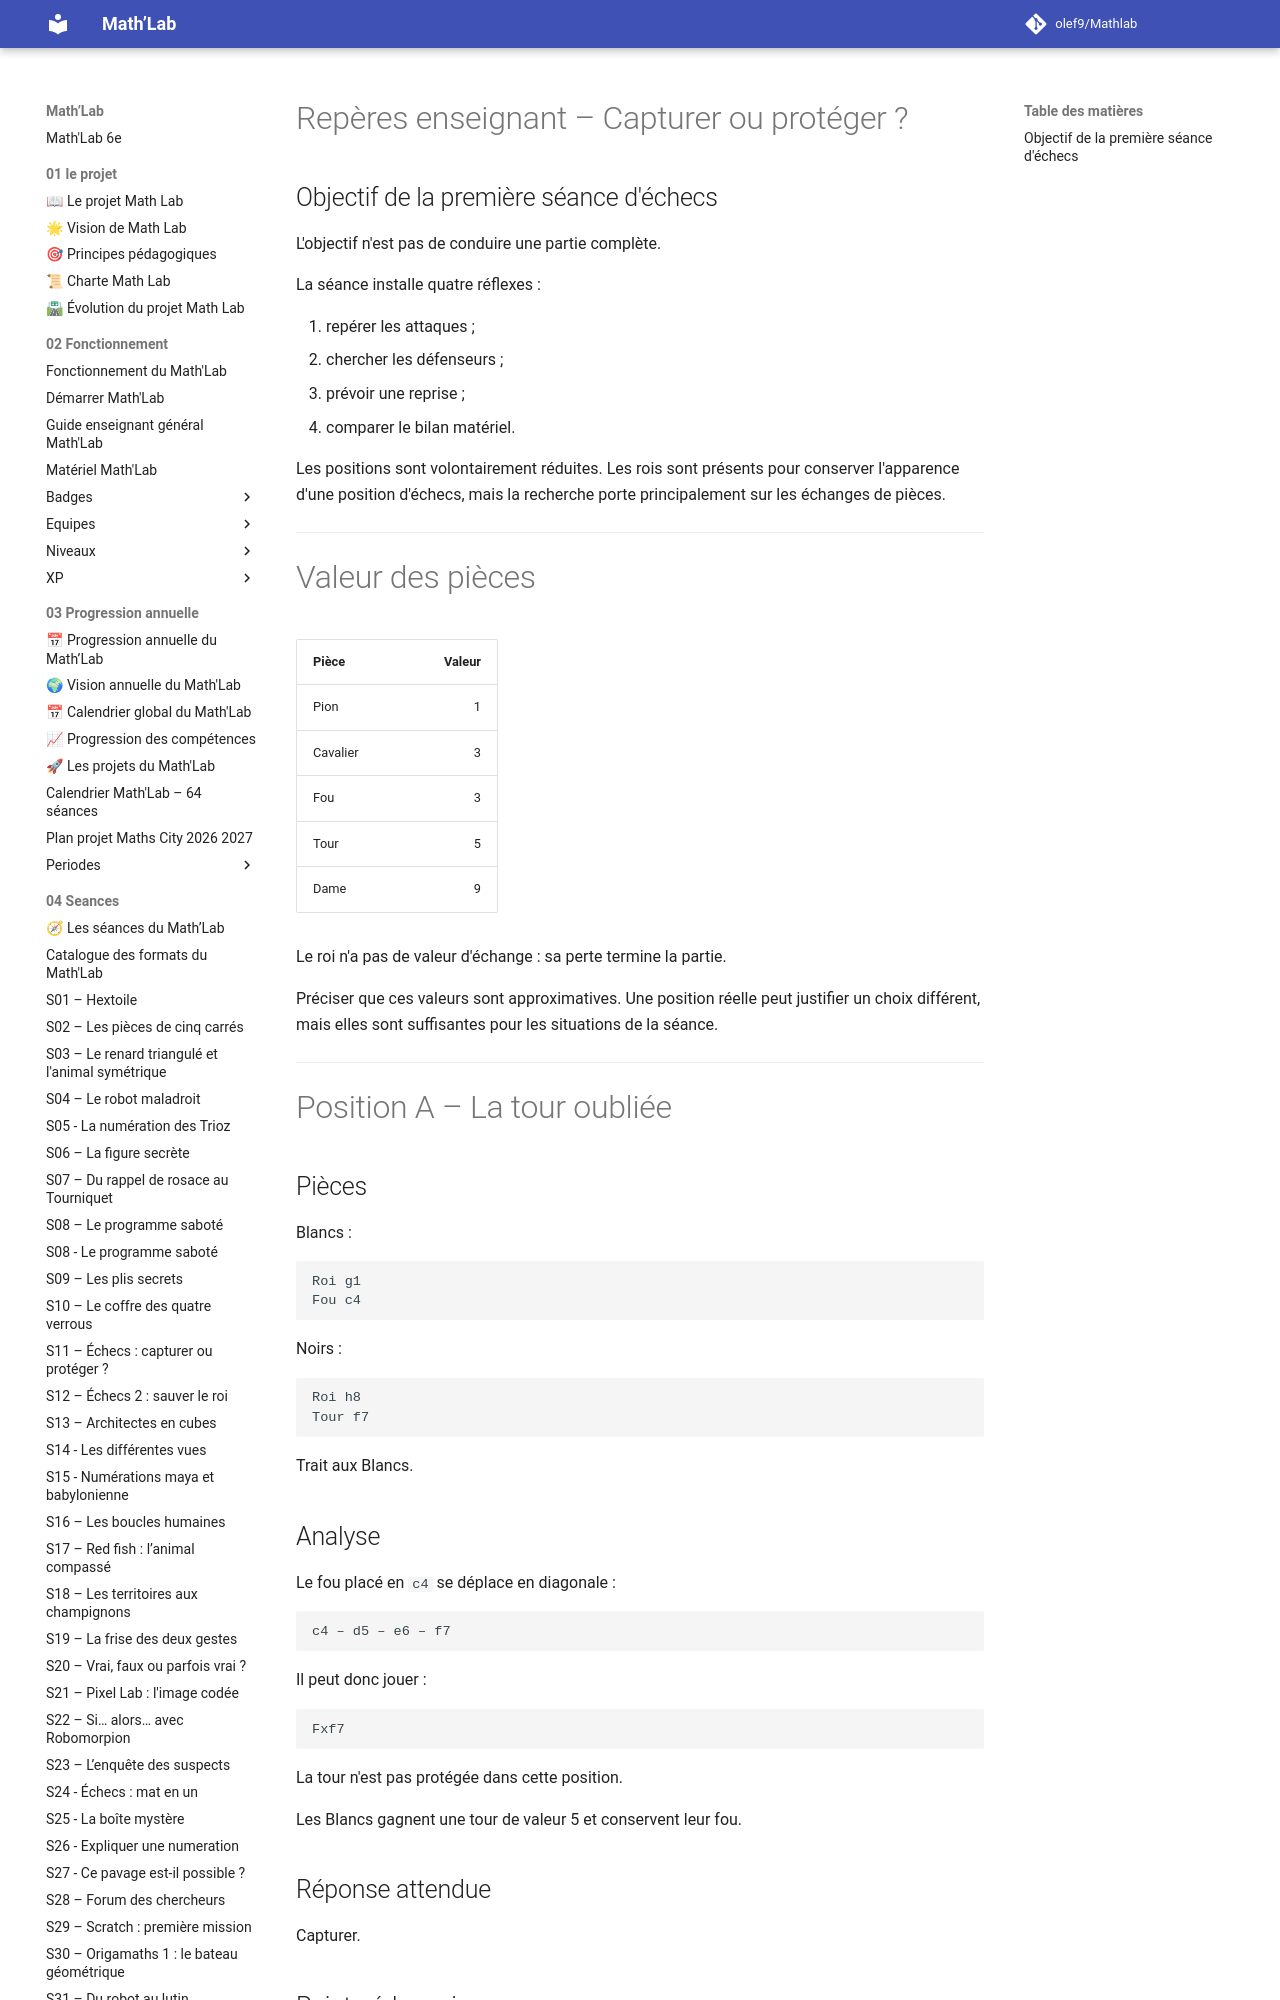

repository: olef9/Mathlab · page: 05-Ressources/02-collections/07-jouer/capturer ou protégér/Echecs-Capturer-ou-proteger-Reperes-enseignant/index.html · generator: mkdocs

---
title: "Échecs – Capturer ou protéger ? – Repères enseignant"
niveau: "6e"
seance_associee: "S11 – Échecs : capturer ou protéger ?"
statut: "Version 1"
---

# Repères enseignant – Capturer ou protéger ?

## Objectif de la première séance d'échecs

L'objectif n'est pas de conduire une partie complète.

La séance installe quatre réflexes :

1. repérer les attaques ;
2. chercher les défenseurs ;
3. prévoir une reprise ;
4. comparer le bilan matériel.

Les positions sont volontairement réduites. Les rois sont présents pour conserver l'apparence d'une position d'échecs, mais la recherche porte principalement sur les échanges de pièces.

---

# Valeur des pièces

| Pièce | Valeur |
|---|---:|
| Pion | 1 |
| Cavalier | 3 |
| Fou | 3 |
| Tour | 5 |
| Dame | 9 |

Le roi n'a pas de valeur d'échange : sa perte termine la partie.

Préciser que ces valeurs sont approximatives. Une position réelle peut justifier un choix différent, mais elles sont suffisantes pour les situations de la séance.

---

# Position A – La tour oubliée

## Pièces

Blancs :

```text
Roi g1
Fou c4
```

Noirs :

```text
Roi h8
Tour f7
```

Trait aux Blancs.
